Run: headless pygame with SDL's dummy video driver; simulated clock (each Clock.tick advances the game by its frame time, no real sleeping); random seed 0; keys injected as events and as key.get_pressed() state; mouse plan: one left click at the window centre at the start of phase 2, then a move to the lower-right quarter at the start of phase 3.
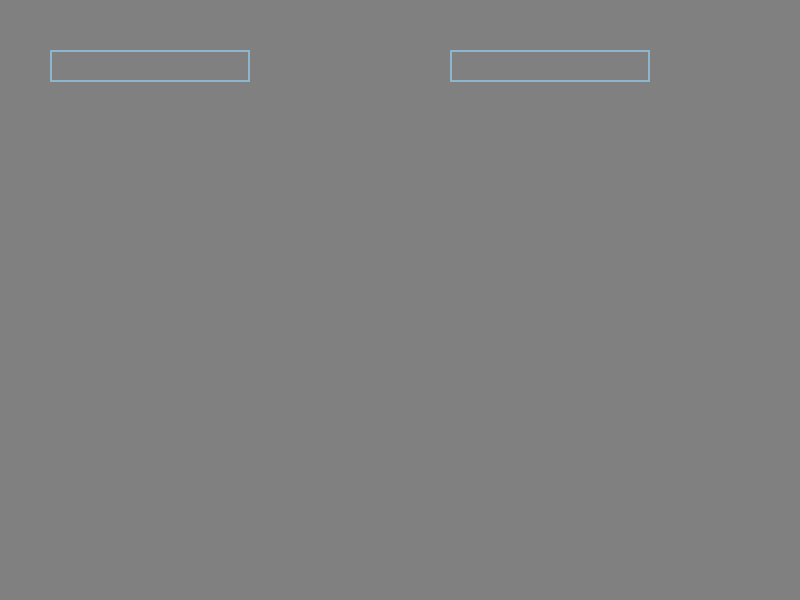
Frame 1 of 4 · flips 1–60 · no input
Frame 2 of 4 · flips 61–180 · clicked the window centre · tapped SPACE, RETURN · held RIGHT (→), D · screen unchanged from frame 1, image omitted
Frame 3 of 4 · flips 181–300 · moved the mouse to the lower-right quarter · held DOWN (↓), S · screen unchanged from frame 2, image omitted
Frame 4 of 4 · flips 301–420 · held LEFT (←), A, UP (↑), W · screen unchanged from frame 3, image omitted

The pygame program that drew these frames:

import pygame

class InputBox():

    def __init__(self, x, y):

        self.font = pygame.font.Font(None, 32)

        self.inputBox = pygame.Rect(x, y, 140, 32)

        self.colourInactive = pygame.Color('lightskyblue3')
        self.colourActive = pygame.Color('dodgerblue2')
        self.colour = self.colourInactive

        self.text = ''

        self.active = False
        self.isBlue = True

    def handle_event(self, event):

        if event.type == pygame.MOUSEBUTTONDOWN:
            self.active = self.inputBox.collidepoint(event.pos)
            self.colour = self.colourActive if self.active else self.colourInactive
        if event.type == pygame.KEYDOWN:
            if self.active:
                if event.key == pygame.K_RETURN:
                    print(self.text)
                    self.text = ''
                elif event.key == pygame.K_BACKSPACE:
                    self.text = self.text[:-1]
                else:
                    self.text += event.unicode

    def draw(self, screen):
        txtSurface = self.font.render(self.text, True, self.colour)
        width = max(200, txtSurface.get_width()+10)
        self.inputBox.w = width
        screen.blit(txtSurface, (self.inputBox.x+5, self.inputBox.y+5))
        pygame.draw.rect(screen, self.colour, self.inputBox, 2)

        if self.isBlue:
            self.color = (0, 128, 255)
        else:
            self.color = (255, 100, 0)

# --- main ---

def mainloop():

    # create objects    
    input1 = InputBox(50, 50)
    input2 = InputBox(450, 50)

    clock = pygame.time.Clock()

    while True:

        for event in pygame.event.get():
            if event.type == pygame.QUIT:
                pygame.quit()
                sys.exit()

            # handle every event
            input1.handle_event(event)
            input2.handle_event(event)

        screen.fill((128,128, 128))

        # draw it
        input1.draw(screen)
        input2.draw(screen)

        pygame.display.flip()
        clock.tick(60)


pygame.init()        
screen = pygame.display.set_mode((800,600))
mainloop()
